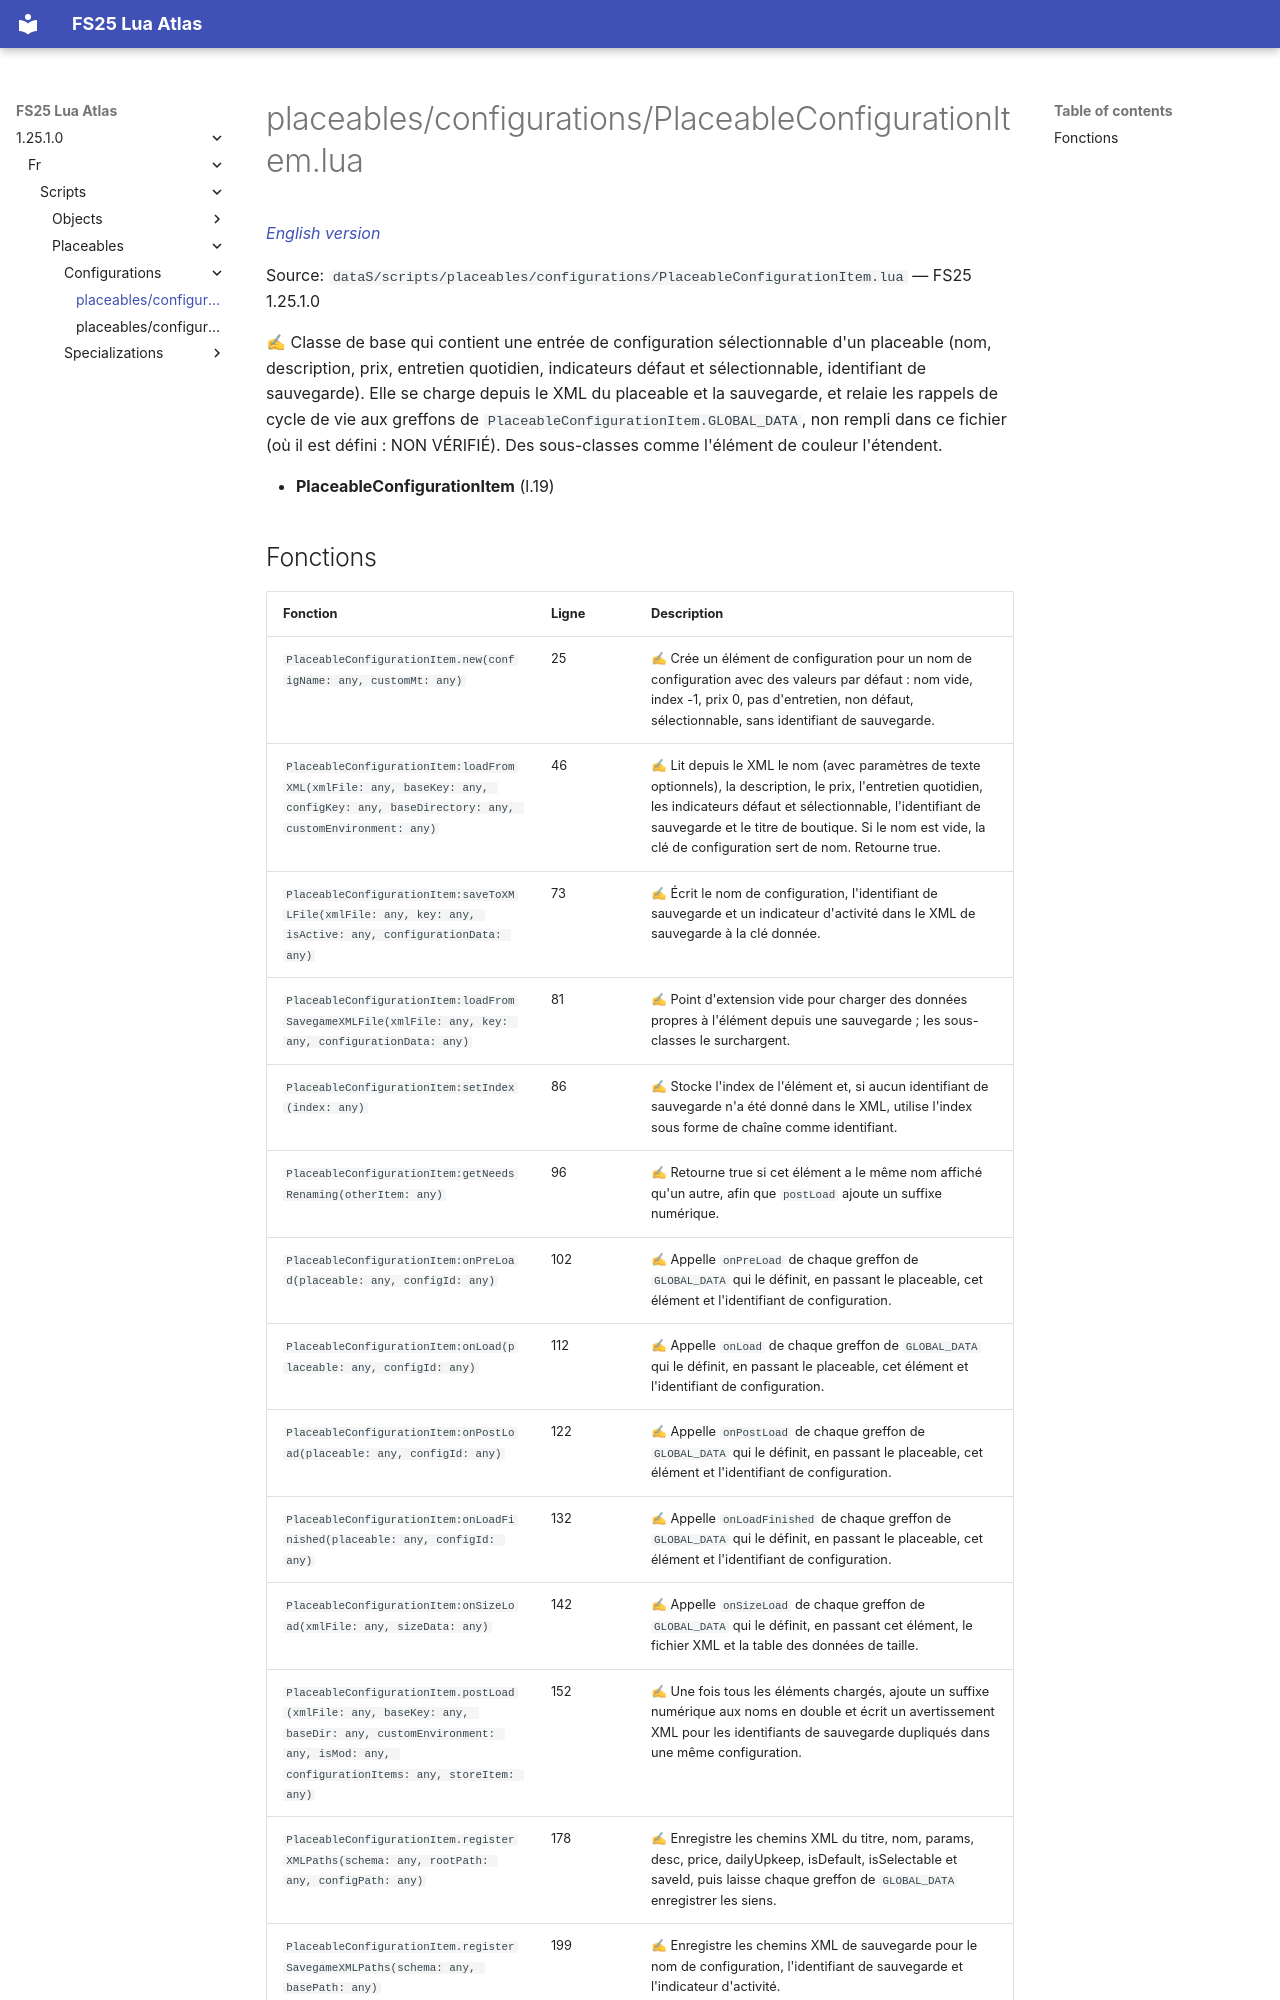

repository: Tim0219800/fs25-lua-atlas · page: 1.25.1.0/fr/scripts/placeables/configurations/PlaceableConfigurationItem.html · generator: mkdocs

# placeables/configurations/PlaceableConfigurationItem.lua

*[English version](../../../../scripts/placeables/configurations/PlaceableConfigurationItem.md)*

Source: `dataS/scripts/placeables/configurations/PlaceableConfigurationItem.lua` — FS25 1.25.1.0

✍ Classe de base qui contient une entrée de configuration sélectionnable d'un placeable (nom, description, prix, entretien quotidien, indicateurs défaut et sélectionnable, identifiant de sauvegarde). Elle se charge depuis le XML du placeable et la sauvegarde, et relaie les rappels de cycle de vie aux greffons de `PlaceableConfigurationItem.GLOBAL_DATA`, non rempli dans ce fichier (où il est défini : NON VÉRIFIÉ). Des sous-classes comme l'élément de couleur l'étendent.

- **PlaceableConfigurationItem** (l.19)
